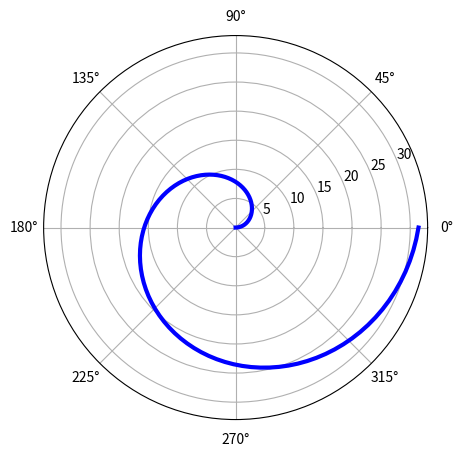
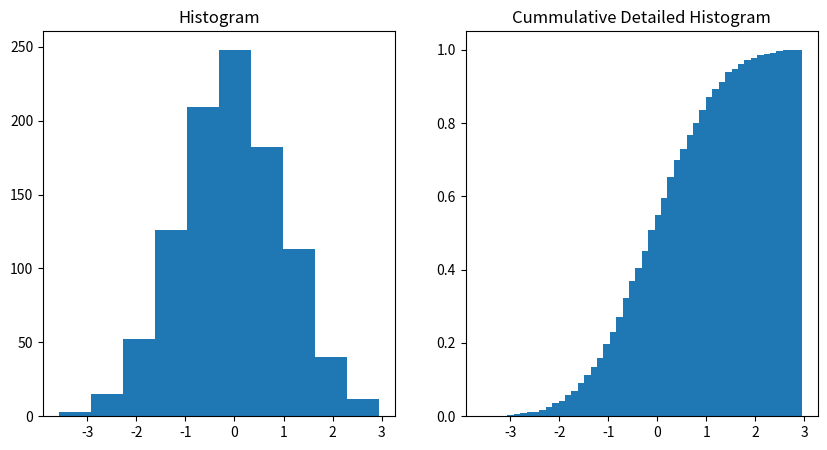
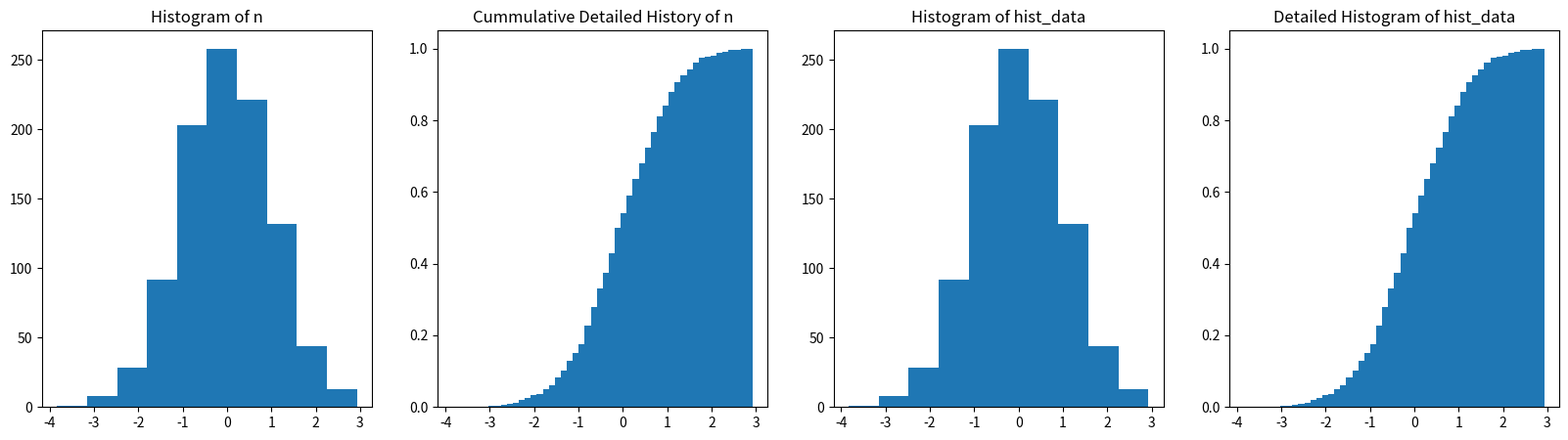
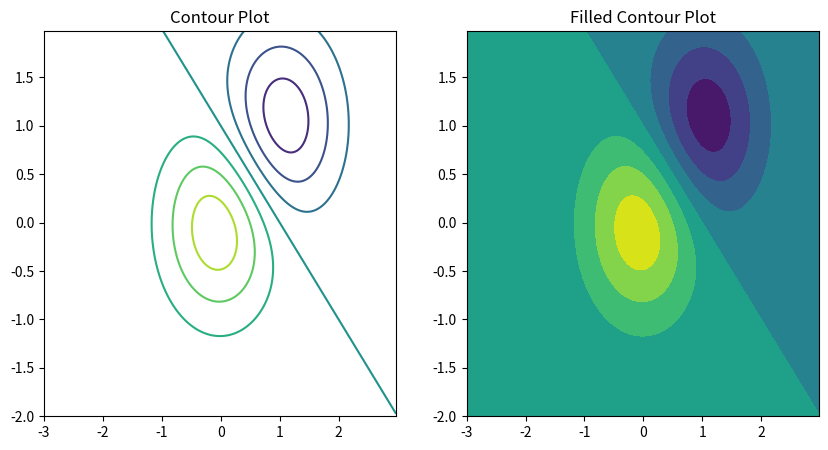
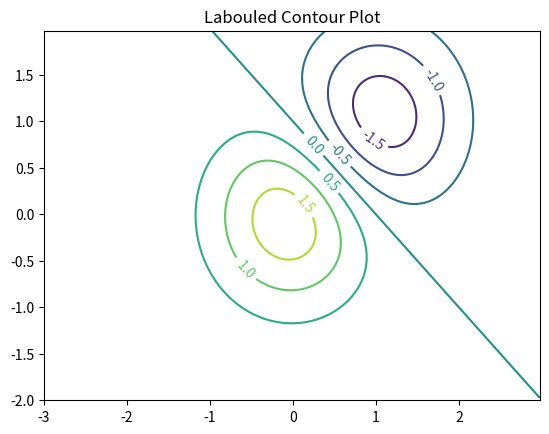

Write the Python code that produced these figures, in order.
print("Hello Everyone! This is day 7 of learning Python .")










from matplotlib import pyplot as plt
import numpy as np

x = np.linspace(0 , 10 , 100)


fig , axes = plt.subplots(1 , 5 , figsize = (10 , 20))

ax = fig.add_axes([0.1 , 0.1 , 0.8 , 0.8] , polar = True)

plt.show()













fig = plt.figure()

ax = fig.add_axes([0.1 , 0.1 , 0.8 , 0.8] , polar = True)

plt.show()














fig = plt.figure()

ax = fig.add_axes([0.1 , 0.1 , 0.8 , 0.8] , polar = True)

t = np.linspace(0 , 2 * np.pi , 100)

ax.plot(t , t * 5 , color = 'blue' , lw = 3)

plt.show()













import matplotlib.pyplot as plt
import numpy as np


#Draw a Histogram

hist_data = np.random.randn(1000)

fig , axes = plt.subplots(1 , 2 , figsize = (10 , 5))

axes[0].set_title('Histogram')

axes[0].hist(hist_data)

axes[1].set_title('Cummulative Detailed Histogram')

axes[1].hist(hist_data , cumulative = True , density = 1 , bins = 50)


plt.show()















hist_data = np.random.randn(1000)

fig , axes = plt.subplots(1 , 4 , figsize = (20 , 5))

axes[0].set_title('Histogram of n')
axes[0].hist(hist_data)


axes[1].set_title('Cummulative Detailed History of n')
axes[1].hist(hist_data , cumulative = True , density = 1 , bins = 50)

axes[2].set_title('Histogram of hist_data')
axes[2].hist(hist_data)


axes[3].set_title('Detailed Histogram of hist_data')
axes[3].hist(hist_data , cumulative = True , density = 2 , bins = 50)

plt.show()



















#Draw a contour image

import matplotlib  as plt
import numpy as np
import matplotlib.cm as cm
import matplotlib.pyplot as plt

delta = 0.025

x = np.arange(-3.0 , 3.0 , delta)

y = np.arange(-2.0 , 2.0 , delta)

X , Y = np.meshgrid(x , y)

Z1  = np.exp(-X ** 2 - Y ** 2)

Z2 = np.exp(-(X - 1) ** 2 - (Y - 1) ** 2)

Z = (Z1 - Z2) * 2














fig , axes = plt.subplots(1 , 2 , figsize = (10 , 5))

axes[0].set_title('Contour Plot')
axes[0].contour(X , Y , Z)


axes[1].set_title('Filled Contour Plot')
axes[1].contourf(X , Y , Z , cmap = 'viridis')

plt.show()
















fig , ax = plt.subplots()

CS = ax.contour(X , Y , Z)

ax.clabel(CS , inline = True , fontsize = 10)

ax.set_title('Labouled Contour Plot')

plt.show()
